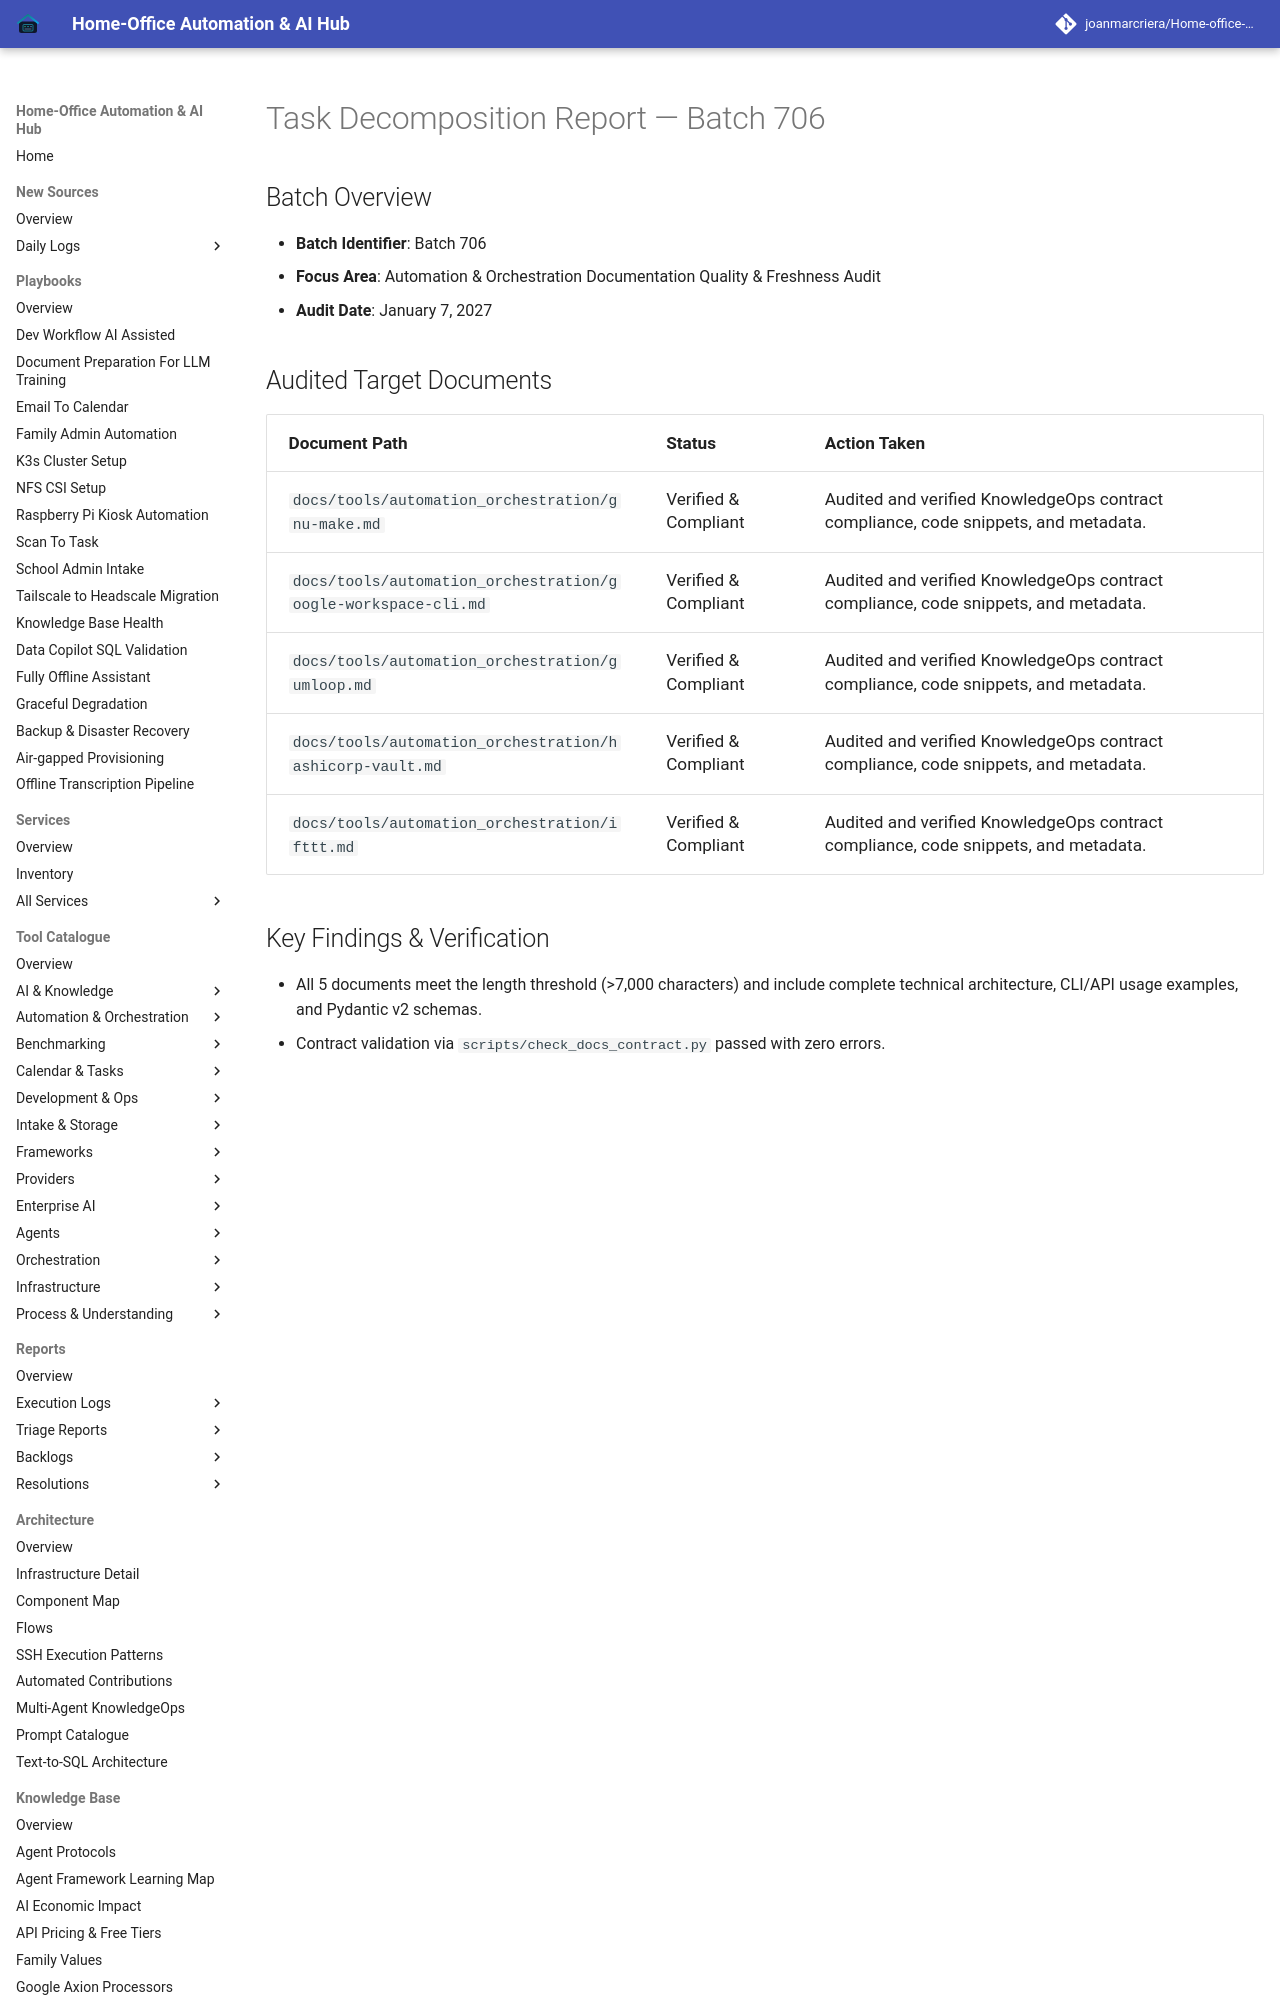

repository: joanmarcriera/Home-office-automations · page: reports/task-decomposition-batch-706/index.html · generator: mkdocs

# Task Decomposition Report — Batch 706

## Batch Overview
- **Batch Identifier**: Batch 706
- **Focus Area**: Automation & Orchestration Documentation Quality & Freshness Audit
- **Audit Date**: January 7, 2027
